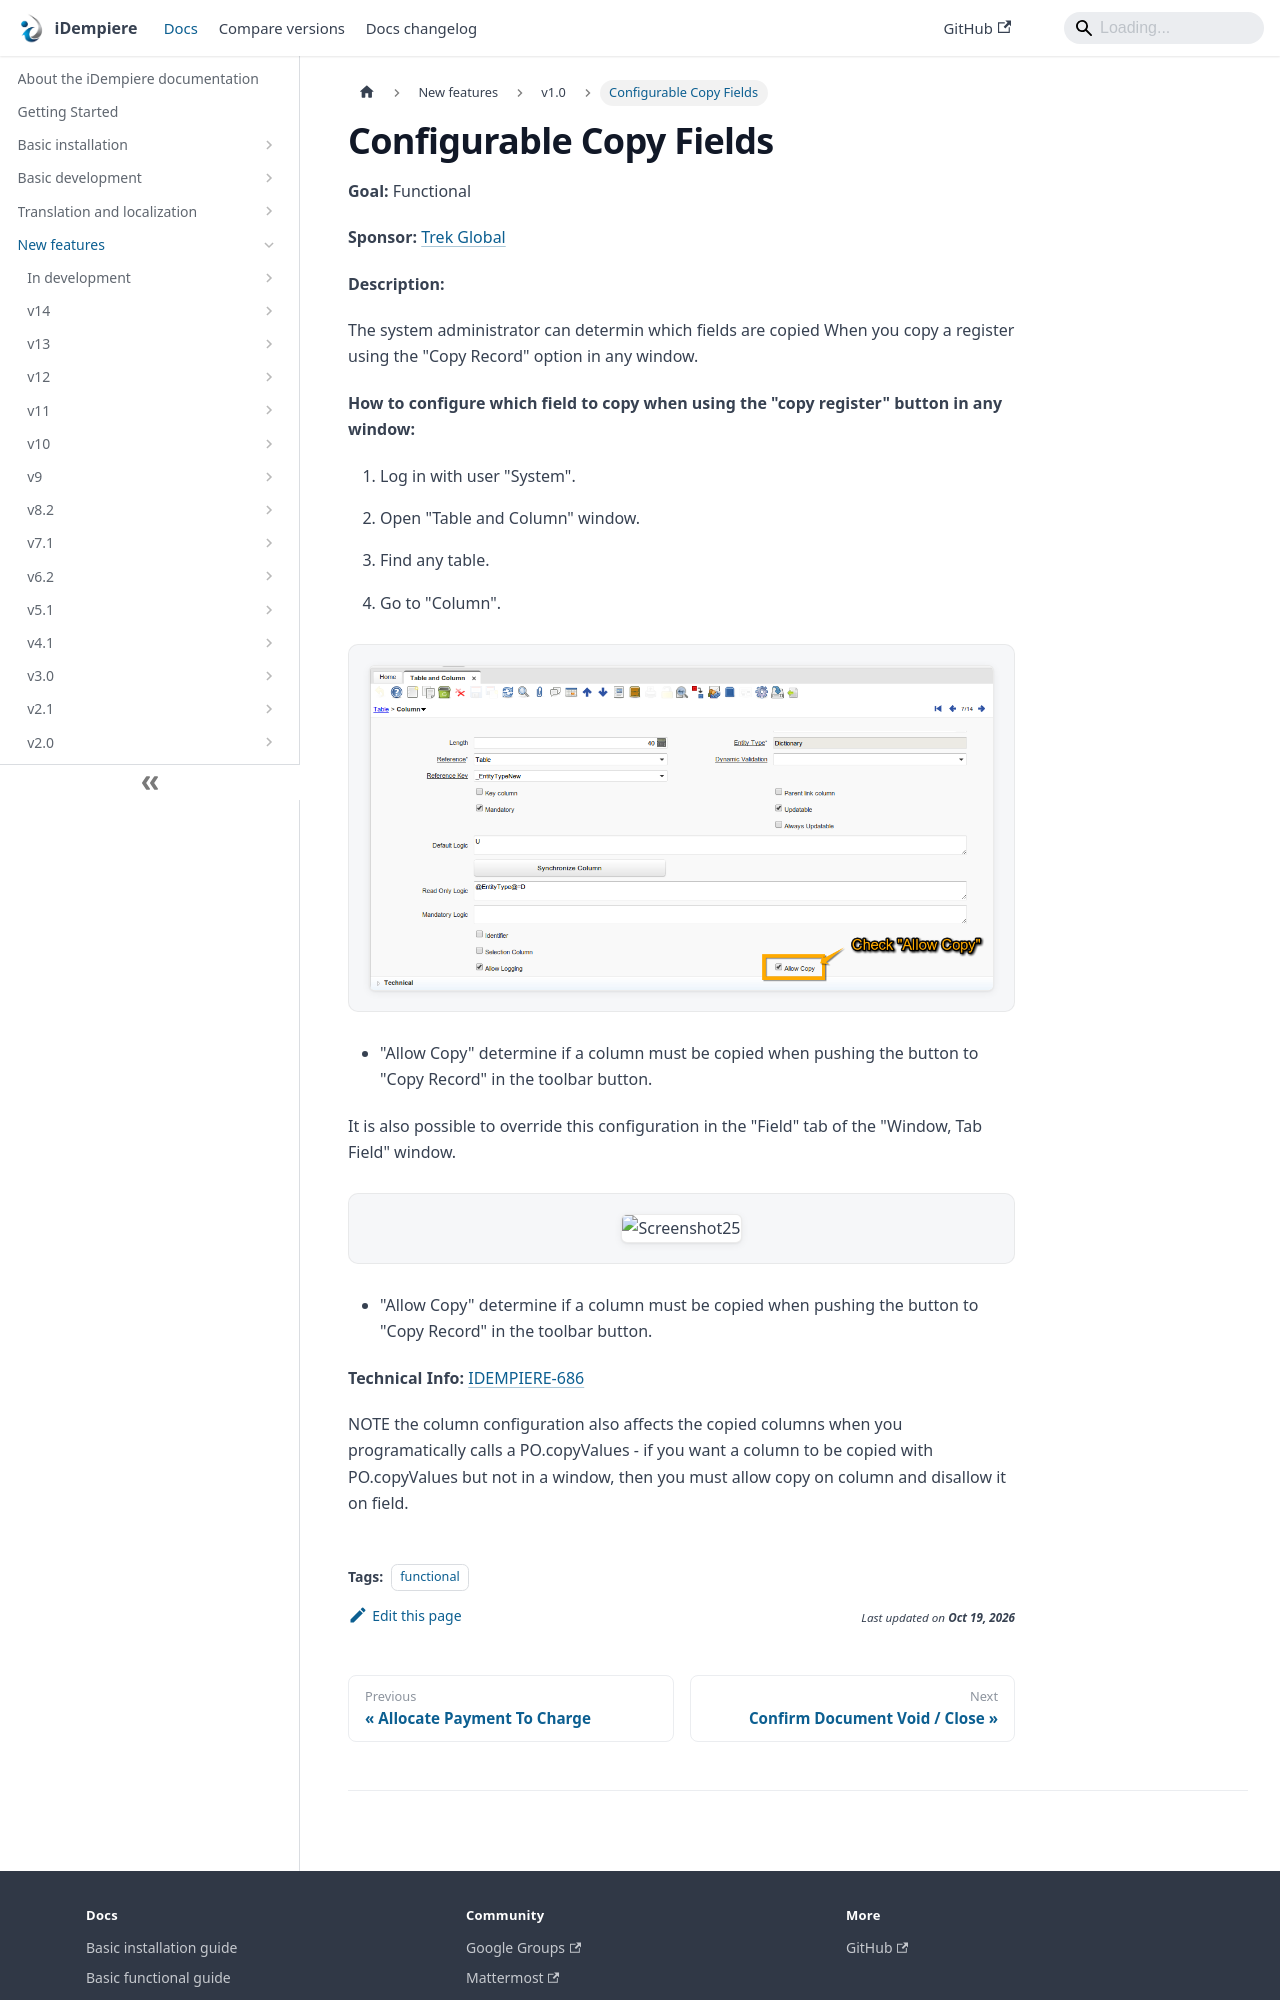

repository: idempiere/idempiere.github.io · page: docs/new-features/v1.0/configurable-copy-fields.html · generator: docusaurus

---
sidebar_position: 3
sidebar_label: "Configurable Copy Fields"
description: "Configurable Copy Fields: a New Feature in iDempiere 1.0."
tags: [functional]
---
# Configurable Copy Fields

**Goal:** Functional

**Sponsor:** [Trek Global](https://www.trekglobal.com)

**Description:**

The system administrator can determin which fields are copied When you copy a register using the "Copy Record" option in any window.

**How to configure which field to copy when using the "copy register" button in any window:**

1. Log in with user "System".

2. Open "Table and Column" window.

3. Find any table.

4. Go to "Column".

![Screenshot26](pathname:///img/new-features/v1.0/Screenshot26.png)
 * "Allow Copy" determine if a column must be copied when pushing  the button to "Copy Record" in the toolbar button.

It is also possible to override this configuration in the "Field" tab of the "Window, Tab Field" window.

![Screenshot25](pathname:///img/new-features/v1.0/Screenshot25.png)
 * "Allow Copy" determine if a column must be copied when pushing  the button to "Copy Record" in the toolbar button.

**Technical Info:** [IDEMPIERE-686](http://idempiere.atlassian.net/browse/IDEMPIERE-686)
